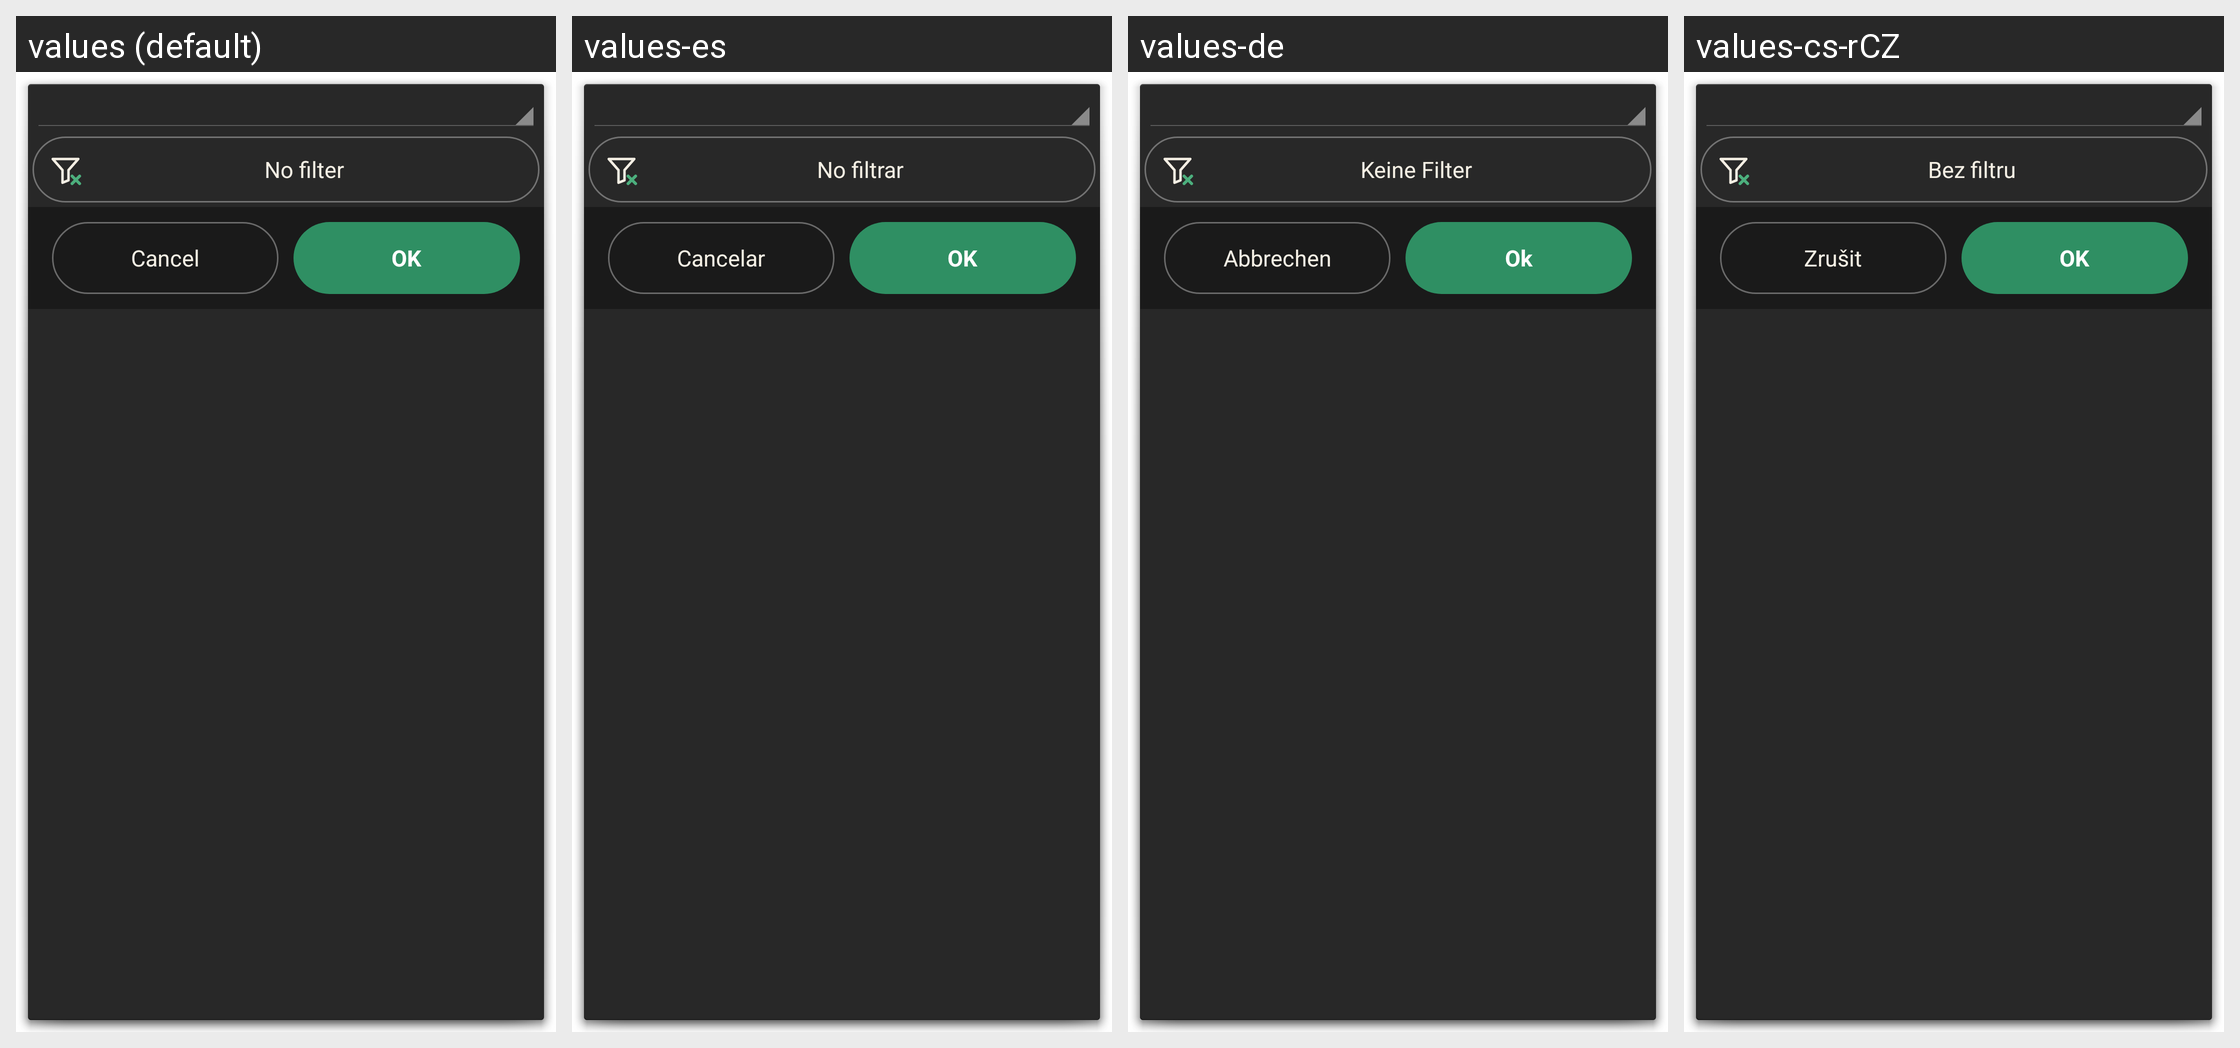

Locale-by-locale string values for the Android screen shown in this grid:
Android screen res/layout/date_filter.xml rendered under 4 locales, left to right: values (default), values-es, values-de, values-cs-rCZ. Device: Nexus 5 (rendered at 1080×1920; each locale shown at half size, 540×960, under a caption strip naming it); theme AppDialog.
Other locales in the repository, not shown: values-ca, values-da, values-fr, values-hu, values-it, values-ko, values-no-rNB, values-pl, values-pt-rBR, values-pt-rPT, values-ro, values-ru, values-sk, values-uk-rUA, values-zh-rCN, values-zh-rTW.
Strings drawn on this screen, with the default value and each locale's value (text and hints the layout hard-codes, and strings that could not be matched under every locale, appear in the picture but are not listed):

no_filter
  values: No filter
  values-es: No filtrar
  values-de: Keine Filter
  values-cs-rCZ: Bez filtru

cancel
  values: Cancel
  values-es: Cancelar
  values-de: Abbrechen
  values-cs-rCZ: Zrušit

ok
  values: OK
  values-es: OK
  values-de: Ok
  values-cs-rCZ: OK
